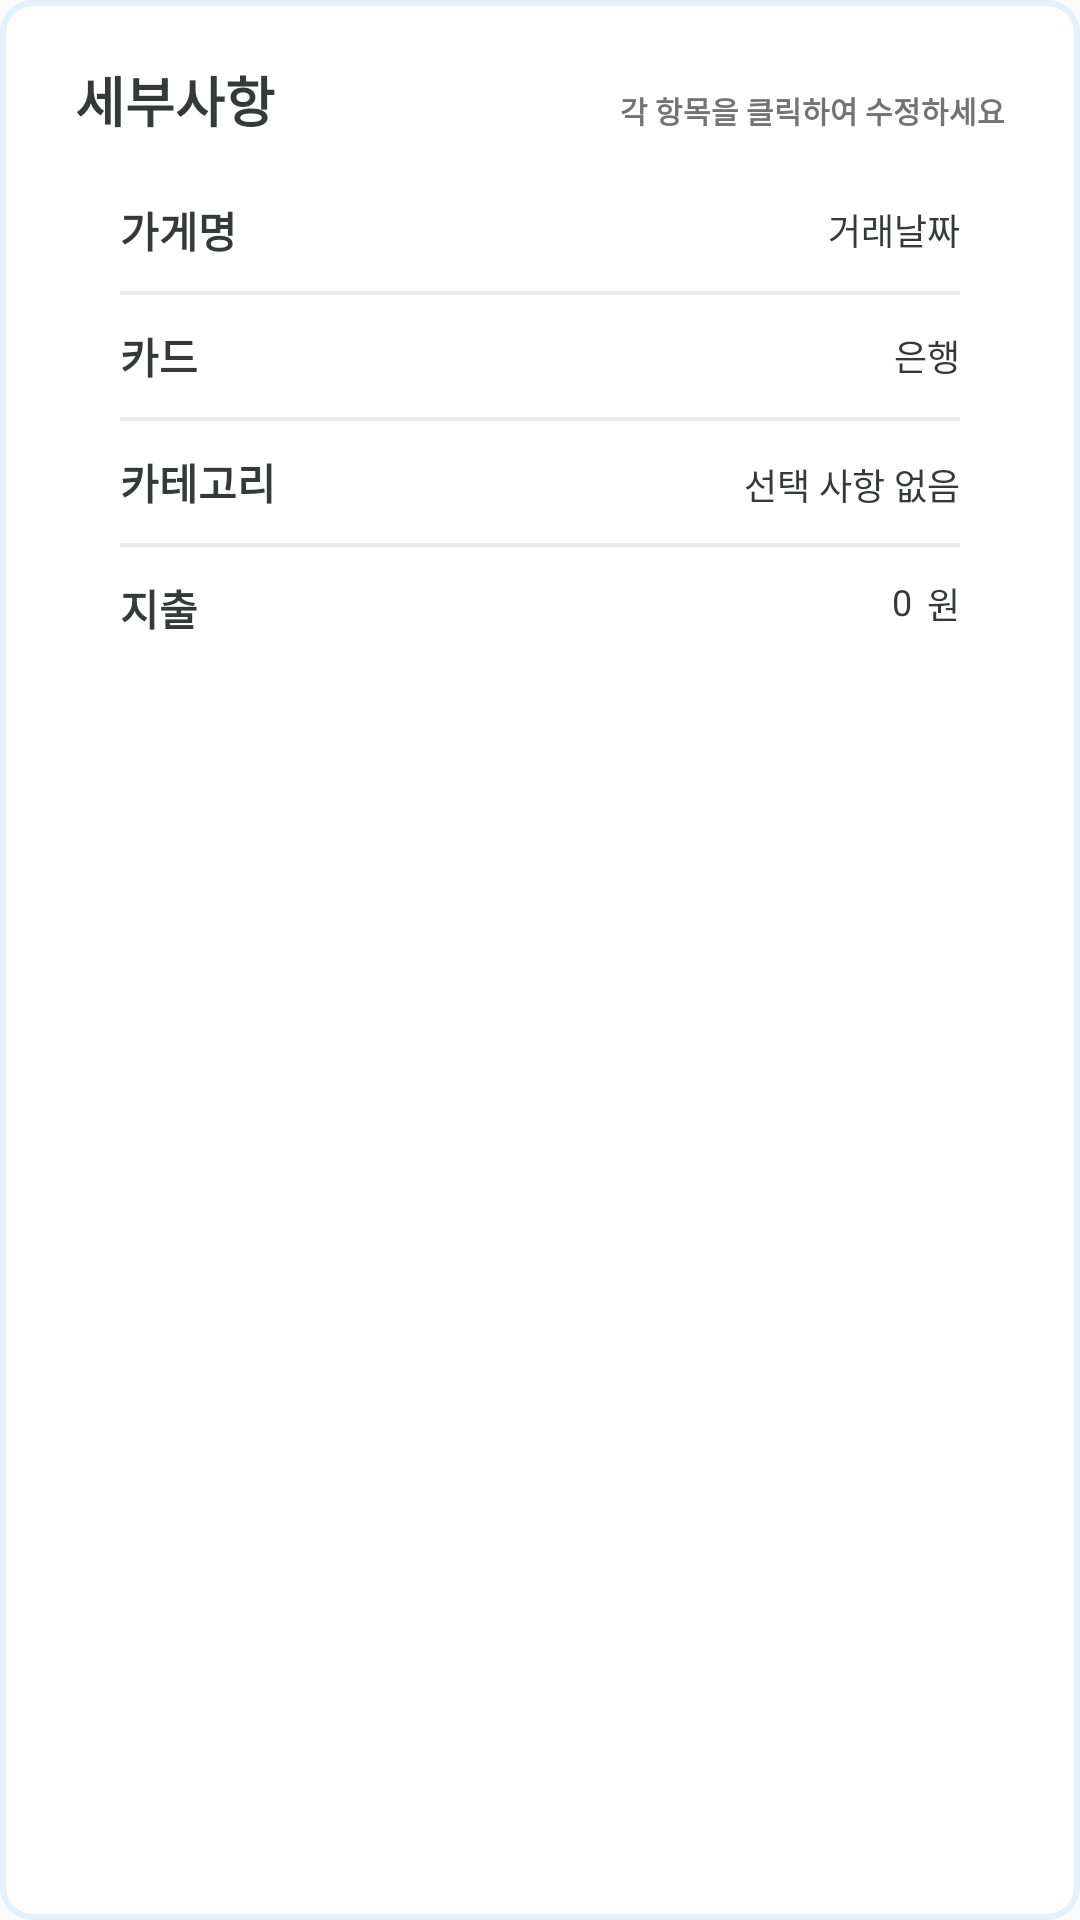

This screen was rendered from an Android layout file. Write that file and the resources it references.
<!-- AndroidManifest.xml: application theme Theme.Capstone_DonWorry -->
<!-- res/layout/pop_detail_item.xml -->
<?xml version="1.0" encoding="utf-8"?>
<LinearLayout xmlns:android="http://schemas.android.com/apk/res/android"
    xmlns:app="http://schemas.android.com/apk/res-auto"
    android:orientation="vertical"
    android:layout_width="match_parent"
    android:layout_height="wrap_content"
    android:background="@drawable/round_shape_sky_blueline">

    <LinearLayout
        android:layout_width="match_parent"
        android:layout_height="wrap_content"
        android:orientation="horizontal"
        android:layout_gravity="center_vertical">

        <TextView
            android:layout_width="wrap_content"
            android:layout_height="wrap_content"
            android:layout_marginTop="20dp"
            android:layout_marginLeft="25dp"
            android:text="세부사항"
            android:textColor="@color/black_gray"
            android:textStyle="bold"
            android:textSize="18sp"/>
        <TextView
            android:layout_width="wrap_content"
            android:layout_height="wrap_content"
            android:layout_marginTop="20dp"
            android:layout_marginRight="25dp"
            android:layout_weight="1"
            android:gravity="end"
            android:text="각 항목을 클릭하여 수정하세요"
            android:textColor="@color/dark_gray"
            android:textStyle="bold"
            android:textSize="10sp"/>
    </LinearLayout>

    <LinearLayout
        android:layout_width="match_parent"
        android:layout_height="wrap_content"
        android:orientation="vertical"
        android:layout_marginRight="40dp"
        android:layout_marginLeft="40dp"
        android:layout_marginTop="20dp"
        android:layout_marginBottom="20dp"
        android:layout_gravity="center">

        <LinearLayout
            android:layout_width="match_parent"
            android:layout_height="wrap_content"
            android:orientation="horizontal"
            android:gravity="center_vertical">

            <FrameLayout
                android:layout_width="wrap_content"
                android:layout_height="wrap_content">
                <TextView
                    android:id="@+id/DetailName"
                    android:layout_width="wrap_content"
                    android:layout_height="wrap_content"
                    android:text="가게명"
                    android:textColor="@color/black_gray"
                    android:textStyle="bold"
                    android:textSize="14sp"
                    android:background="?android:attr/selectableItemBackground"
                    android:gravity="start" />
                <EditText
                    android:id="@+id/DetailNameEdit"
                    android:layout_width="wrap_content"
                    android:layout_height="wrap_content"
                    android:visibility="gone"
                    android:hint="가게명 수정"
                    android:textColor="@color/black_gray"
                    android:textStyle="bold"
                    android:textSize="14sp"
                    android:gravity="start"/>
            </FrameLayout>

            <TextView
                android:id="@+id/DetailDate"
                android:layout_width="wrap_content"
                android:layout_height="wrap_content"
                android:text="거래날짜"
                android:textColor="@color/black_gray"
                android:textSize="12sp"
                android:gravity="end"
                android:layout_weight="1"/>
        </LinearLayout>

        <View
            android:layout_width="match_parent"
            android:layout_height="4px"
            android:background="@color/light_gray"
            android:layout_marginTop="10dp"
            android:layout_marginBottom="10dp"/>

        <LinearLayout
            android:layout_width="match_parent"
            android:layout_height="wrap_content"
            android:orientation="horizontal"
            android:gravity="center_vertical">

            <FrameLayout
                android:layout_width="wrap_content"
                android:layout_height="wrap_content">

                <TextView
                    android:id="@+id/DetailCard"
                    android:layout_width="wrap_content"
                    android:layout_height="wrap_content"
                    android:text="카드"
                    android:textColor="@color/black_gray"
                    android:textStyle="bold"
                    android:textSize="14sp"
                    android:background="?android:attr/selectableItemBackground"
                    android:gravity="start"/>
                <EditText
                    android:id="@+id/DetailCardEdit"
                    android:layout_width="wrap_content"
                    android:layout_height="wrap_content"
                    android:visibility="gone"
                    android:hint="카드 수정"
                    android:textColor="@color/black_gray"
                    android:textStyle="bold"
                    android:textSize="14sp"
                    android:gravity="start"/>
            </FrameLayout>

            <FrameLayout
                android:layout_width="wrap_content"
                android:layout_height="wrap_content"
                android:layout_weight="1"
                android:gravity="end">

                <TextView
                    android:id="@+id/DetailBank"
                    android:layout_width="wrap_content"
                    android:layout_height="wrap_content"
                    android:text="은행"
                    android:textColor="@color/black_gray"
                    android:textSize="12sp"
                    android:background="?android:attr/selectableItemBackground"
                    android:layout_gravity="end|center"/>
                <EditText
                    android:id="@+id/DetailBankEdit"
                    android:layout_width="wrap_content"
                    android:layout_height="wrap_content"
                    android:hint="은행 수정"
                    android:visibility="gone"
                    android:textColor="@color/black_gray"
                    android:textSize="12sp"
                    android:layout_gravity="end"/>
            </FrameLayout>
        </LinearLayout>

        <View
            android:layout_width="match_parent"
            android:layout_height="4px"
            android:background="@color/light_gray"
            android:layout_marginTop="10dp"
            android:layout_marginBottom="10dp"/>

        <LinearLayout
            android:layout_width="match_parent"
            android:layout_height="wrap_content"
            android:orientation="horizontal">

            <TextView
                android:layout_width="wrap_content"
                android:layout_height="wrap_content"
                android:text="카테고리"
                android:textColor="@color/black_gray"
                android:textStyle="bold"
                android:textSize="14sp"/>

            <TextView
                android:id="@+id/DetailCategory"
                android:layout_width="wrap_content"
                android:layout_height="wrap_content"
                android:text="선택 사항 없음"
                android:layout_weight="1"
                android:gravity="right"
                android:textColor="@color/black_gray"
                android:textSize="12sp"/>
        </LinearLayout>

        <View
            android:layout_width="match_parent"
            android:layout_height="4px"
            android:background="@color/light_gray"
            android:layout_marginTop="10dp"
            android:layout_marginBottom="10dp"/>

        <LinearLayout
            android:layout_width="match_parent"
            android:layout_height="wrap_content"
            android:orientation="horizontal">

            <TextView
                android:layout_width="wrap_content"
                android:layout_height="wrap_content"
                android:text="지출"
                android:textColor="@color/black_gray"
                android:textStyle="bold"
                android:textSize="14sp"/>

            <FrameLayout
                android:layout_width="wrap_content"
                android:layout_height="wrap_content"
                android:layout_weight="1"
                android:gravity="right">
                <TextView
                    android:id="@+id/DetailAmount"
                    android:layout_width="wrap_content"
                    android:layout_height="wrap_content"
                    android:text="0"
                    android:layout_weight="1"
                    android:layout_gravity="end"
                    android:textColor="@color/black_gray"
                    android:background="?android:attr/selectableItemBackground"
                    android:textSize="12sp"/>
            </FrameLayout>
            <TextView
                android:layout_width="wrap_content"
                android:layout_height="wrap_content"
                android:layout_marginLeft="5dp"
                android:text="원"
                android:layout_gravity="end"
                android:textColor="@color/black_gray"
                android:textSize="12sp"/>
        </LinearLayout>

    </LinearLayout>

    <Button
        android:id="@+id/DetailOKBtn"
        android:layout_width="match_parent"
        android:layout_height="wrap_content"
        android:padding="15dp"
        android:background="@drawable/round_shape_mid_blue"
        android:text="확인"
        android:textColor="@color/white" />

</LinearLayout>
<!-- resources referenced by this layout -->
<resources>
  <color name="black_gray">#FF373839</color>
  <color name="dark_gray">#FF737373</color>
  <color name="light_gray">#FFE9E9E9</color>
  <color name="white">#FFFFFFFF</color>
  <!-- drawable round_shape_sky_blueline (drawable) -->
  <?xml version="1.0" encoding="utf-8"?>
  <shape xmlns:android="http://schemas.android.com/apk/res/android"
      android:padding="10dp">
      <stroke
          android:width="2dp"
          android:color="@color/sky_blue" />
      <solid android:color="@color/white" />
      <corners android:radius="10dp" />
  </shape>
  <style name="Theme.Capstone_DonWorry" parent="Base.Theme.Capstone_DonWorry" />
  <color name="sky_blue">#FFE1F1FF</color>
  <style name="Base.Theme.Capstone_DonWorry" parent="Theme.AppCompat.DayNight.NoActionBar">
          
          
  
          
          <item name="android:spinnerItemStyle">@style/SpinnerItem</item>
          <item name="android:spinnerDropDownItemStyle">@style/SpinnerItem.DropDownItem</item>
      </style>
  <style name="SpinnerItem" parent="@android:style/Widget.TextView.SpinnerItem">
          <item name="android:textColor">@color/mid_gray</item>
      </style>
  <style name="SpinnerItem.DropDownItem" parent="@android:style/Widget.DropDownItem.Spinner">
          <item name="android:textColor">@color/dark_gray</item>
      </style>
  <color name="mid_gray">#FFA3A3A3</color>
</resources>
